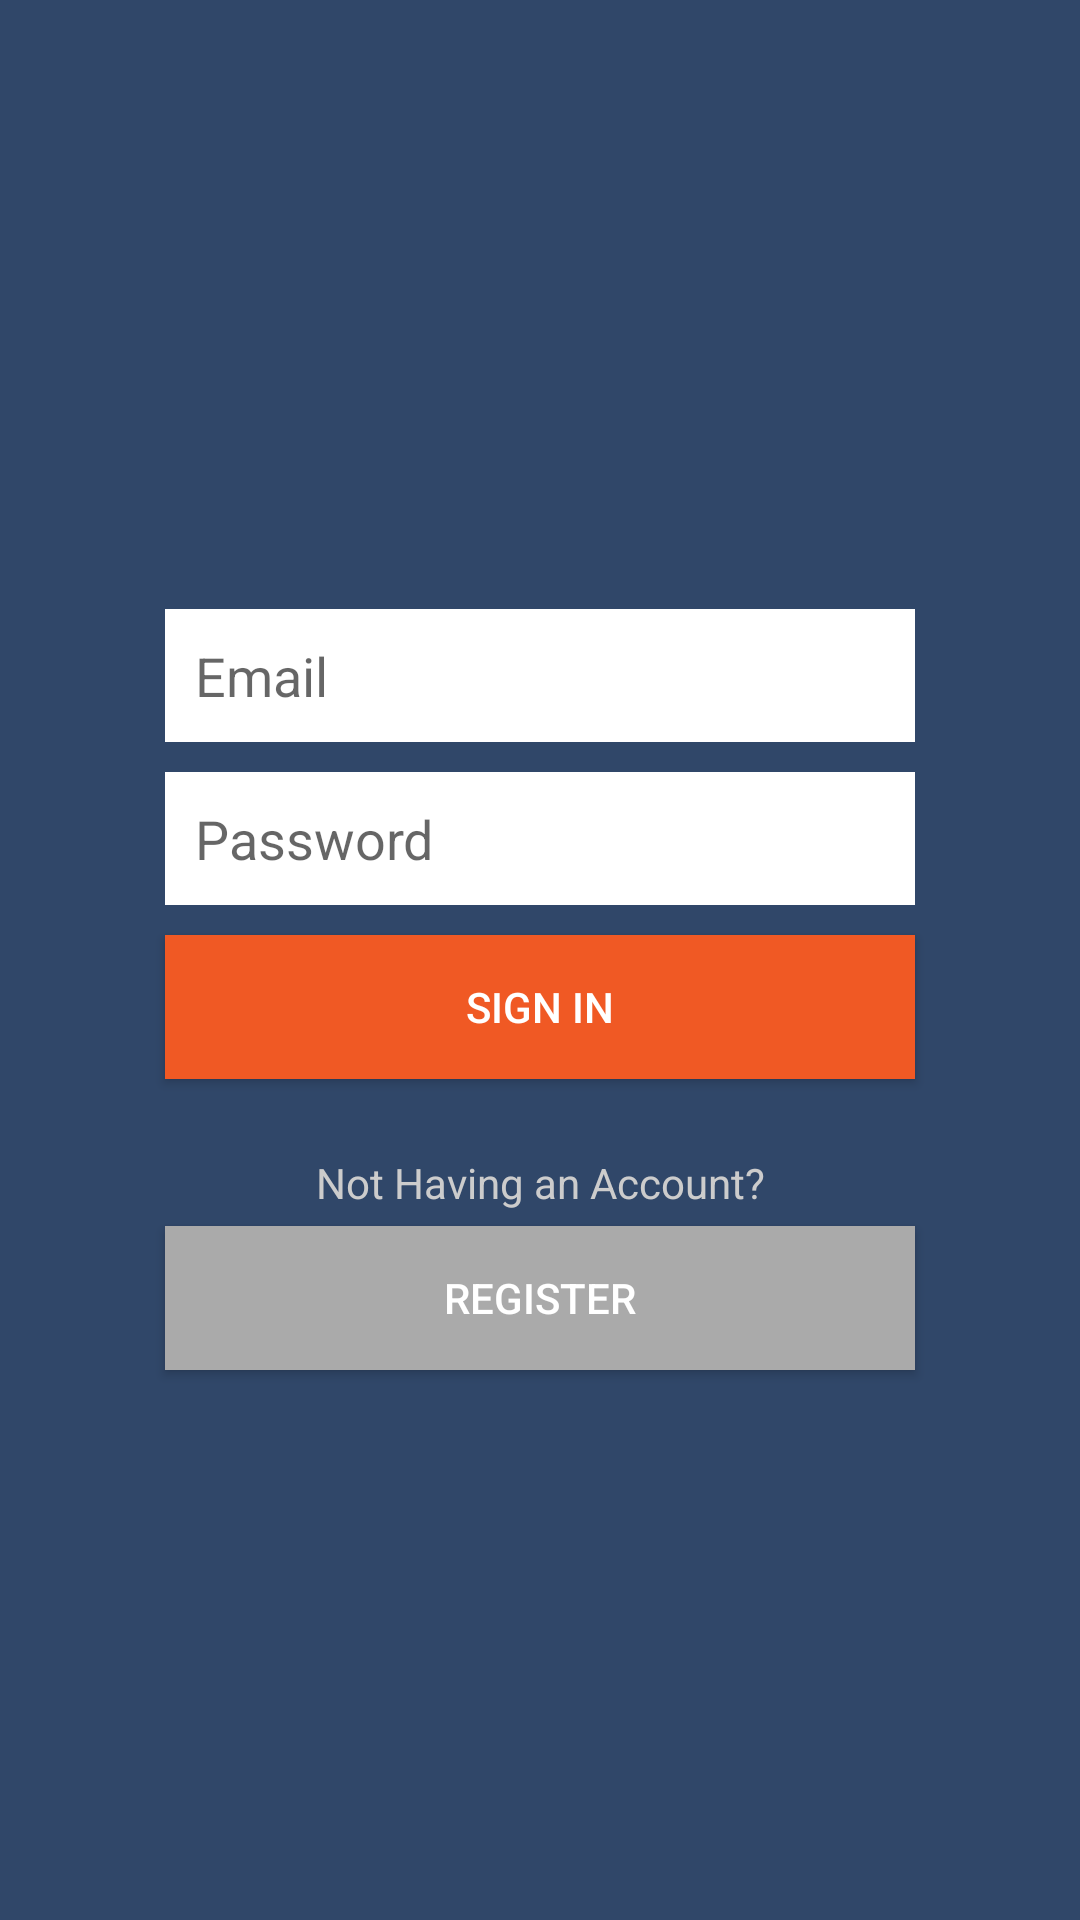

The Android layout XML behind this screen, and the referenced resources:
<!-- AndroidManifest.xml: application theme Theme.BasicApp -->
<!-- res/layout/activity_login.xml -->
<?xml version="1.0" encoding="utf-8"?>
<layout xmlns:android="http://schemas.android.com/apk/res/android"
    xmlns:app="http://schemas.android.com/apk/res-auto">

    <RelativeLayout
        android:layout_width="match_parent"
        android:layout_height="match_parent">
    <LinearLayout
    android:layout_width="match_parent"
    android:layout_height="match_parent"
    android:background="#304769"
    android:gravity="center_vertical"
    android:orientation="vertical"
    android:padding="50dp">

    <ImageView
        android:id="@+id/imageView"
        android:layout_width="match_parent"
        android:layout_height="wrap_content"
        android:layout_marginBottom="20dp"
        android:src="@drawable/ic_lock_outline_white" />

    <EditText
        android:id="@+id/etLoginUsername"
        android:layout_width="match_parent"
        android:layout_height="wrap_content"
        android:layout_margin="5dp"
        android:background="@android:color/white"
        android:hint="@string/email"
        android:inputType="textPersonName"
        android:padding="10dp" />


    <EditText
        android:id="@+id/etLoginPassword"
        android:layout_width="match_parent"
        android:layout_height="wrap_content"
        android:layout_margin="5dp"
        android:background="@android:color/white"
        android:hint="@string/password"
        android:inputType="textPassword"
        android:padding="10dp" />

    <Button
        android:id="@+id/btnLogin"
        android:layout_width="match_parent"
        android:layout_height="wrap_content"
        android:layout_margin="5dp"
        android:background="#f05924"
        android:text="@string/sign_in"
        android:textColor="@android:color/white" />
    <TextView
        android:layout_width="match_parent"
        android:layout_height="wrap_content"
        android:gravity="center"
        android:layout_marginTop="20dp"
        android:text="@string/not_having_account"
        android:textColor="#ccc" />

    <Button
        android:id="@+id/btnLoginRegister"
        android:layout_width="match_parent"
        android:layout_height="wrap_content"
        android:layout_margin="5dp"
        android:background="#aaa"
        android:text="@string/register"
        android:textColor="@android:color/white" />

</LinearLayout>

        <com.google.android.material.progressindicator.CircularProgressIndicator
            android:id="@+id/loader"
            android:layout_width="match_parent"
            android:layout_height="match_parent"
            android:layout_centerInParent="true"
            app:indicatorSize="60dp"
            app:trackThickness="5dp"
            app:trackColor="@color/black"
            app:indicatorColor="@color/purple_700"
            android:visibility="gone"
            android:layout_gravity="center_horizontal"
            android:progress="80"
            app:trackCornerRadius="8dp"
            android:layout_marginTop="30dp"/>
    </RelativeLayout>
</layout>
<!-- resources referenced by this layout -->
<resources>
  <string name="email">Email</string>
  <string name="not_having_account">Not Having an Account?</string>
  <string name="password">Password</string>
  <string name="register">Register</string>
  <string name="sign_in">Sign In</string>
  <style name="Theme.BasicApp" parent="Theme.MaterialComponents.DayNight.DarkActionBar">
          
          <item name="colorPrimary">@color/purple_500</item>
          <item name="colorPrimaryVariant">@color/purple_700</item>
          <item name="colorOnPrimary">@color/white</item>
          
          <item name="colorSecondary">@color/teal_200</item>
          <item name="colorSecondaryVariant">@color/teal_700</item>
          <item name="colorOnSecondary">@color/black</item>
          
          <item name="android:statusBarColor">?attr/colorPrimaryVariant</item>
          
          <item name="windowNoTitle">true</item>
          <item name="windowActionBar">false</item>
          <item name="android:windowFullscreen">true</item>
      </style>
  <!-- not gathered from this repository: default colours our renderer supplied (Android Studio template values) -->
  <color name="purple_500">#FF6200EE</color>
  <color name="purple_700">#FF3700B3</color>
  <color name="teal_200">#FF03DAC5</color>
  <color name="teal_700">#FF018786</color>
  <color name="black">#FF000000</color>
  <color name="white">#FFFFFFFF</color>
</resources>
